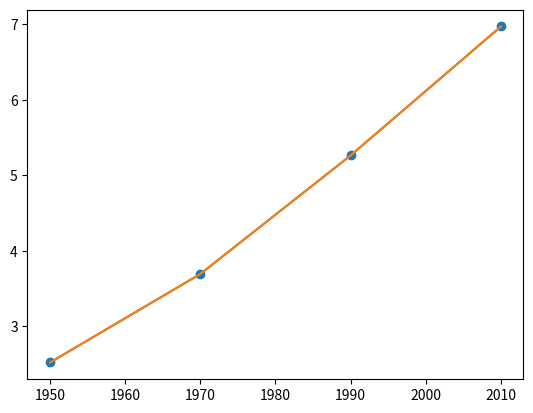

Write the Python code that produced this figure. (Note: this script raises an exception after producing the figure.)
import matplotlib.pyplot as plt

year = [1950, 1970, 1990, 2010]

pop = [2.519, 3.692, 5.263, 6.972]

#what to plot and how to plot it
plt.plot(year, pop)

plt.show()

#make a scatter plot

plt.scatter(year, pop)

plt.show()

##LINE PLOT 1

# Print the last item from year and pop
print(year[-1])

print(pop[-1])


# Import matplotlib.pyplot as plt
import matplotlib.pyplot as plt

# Make a line plot: year on the x-axis, pop on the y-axis
plt.plot(year, pop)

# Display the plot with plt.show()
plt.show()


##LINE PLOT 3

# Print the last item of gdp_cap and life_exp
print(gdp_cap[-1])

print(life_exp[-1])


# Make a line plot, gdp_cap on the x-axis, life_exp on the y-axis
plt.plot(gdp_cap, life_exp)

# Display the plot
plt.show()



##SCATTER PLOT 1

# Change the line plot below to a scatter plot
plt.scatter(gdp_cap, life_exp)

# Put the x-axis on a logarithmic scale

plt.xscale('log')
# Show plot
plt.show()



## HISTOGRAM

plt.hist(x, bins=10)




##CUSTOMIZATION

plt.xlabel("Fish")
plt.ylabel("Oceans")  # before plt.show()
plt.title("")

plt.yticks([0,2,4, 6, 8],
           ["0", "2B", "4B", "6B", "8B"]) #sets like the grid for the graph\


# Scatter plot
plt.scatter(gdp_cap, life_exp)

# Previous customizations
plt.xscale('log') 
plt.xlabel('GDP per Capita [in USD]')
plt.ylabel('Life Expectancy [in years]')
plt.title('World Development in 2007')

# Definition of tick_val and tick_lab
tick_val = [1000, 10000, 100000]
tick_lab = ['1k', '10k', '100k']

# Adapt the ticks on the x-axis
plt.xticks(tick_val, tick_lab)

# After customizing, display the plot
plt.show()


# Import numpy as np
import numpy as np

# Store pop as a numpy array: np_pop
np_pop = np.array(pop)

# Double np_pop
np_pop = np_pop *2

# Update: set s argument to np_pop
plt.scatter(gdp_cap, life_exp, s = np_pop)

# Previous customizations
plt.xscale('log') 
plt.xlabel('GDP per Capita [in USD]')
plt.ylabel('Life Expectancy [in years]')
plt.title('World Development in 2007')
plt.xticks([1000, 10000, 100000],['1k', '10k', '100k'])

# Display the plot
plt.show()


# Specify c and alpha inside plt.scatter()
plt.scatter(x = gdp_cap, y = life_exp, s = np.array(pop) * 2, c = col, alpha = 0.8)

# Previous customizations
plt.xscale('log') 
plt.xlabel('GDP per Capita [in USD]')
plt.ylabel('Life Expectancy [in years]')
plt.title('World Development in 2007')
plt.xticks([1000,10000,100000], ['1k','10k','100k'])

plt.grid(True)

# Show the plot
plt.show()